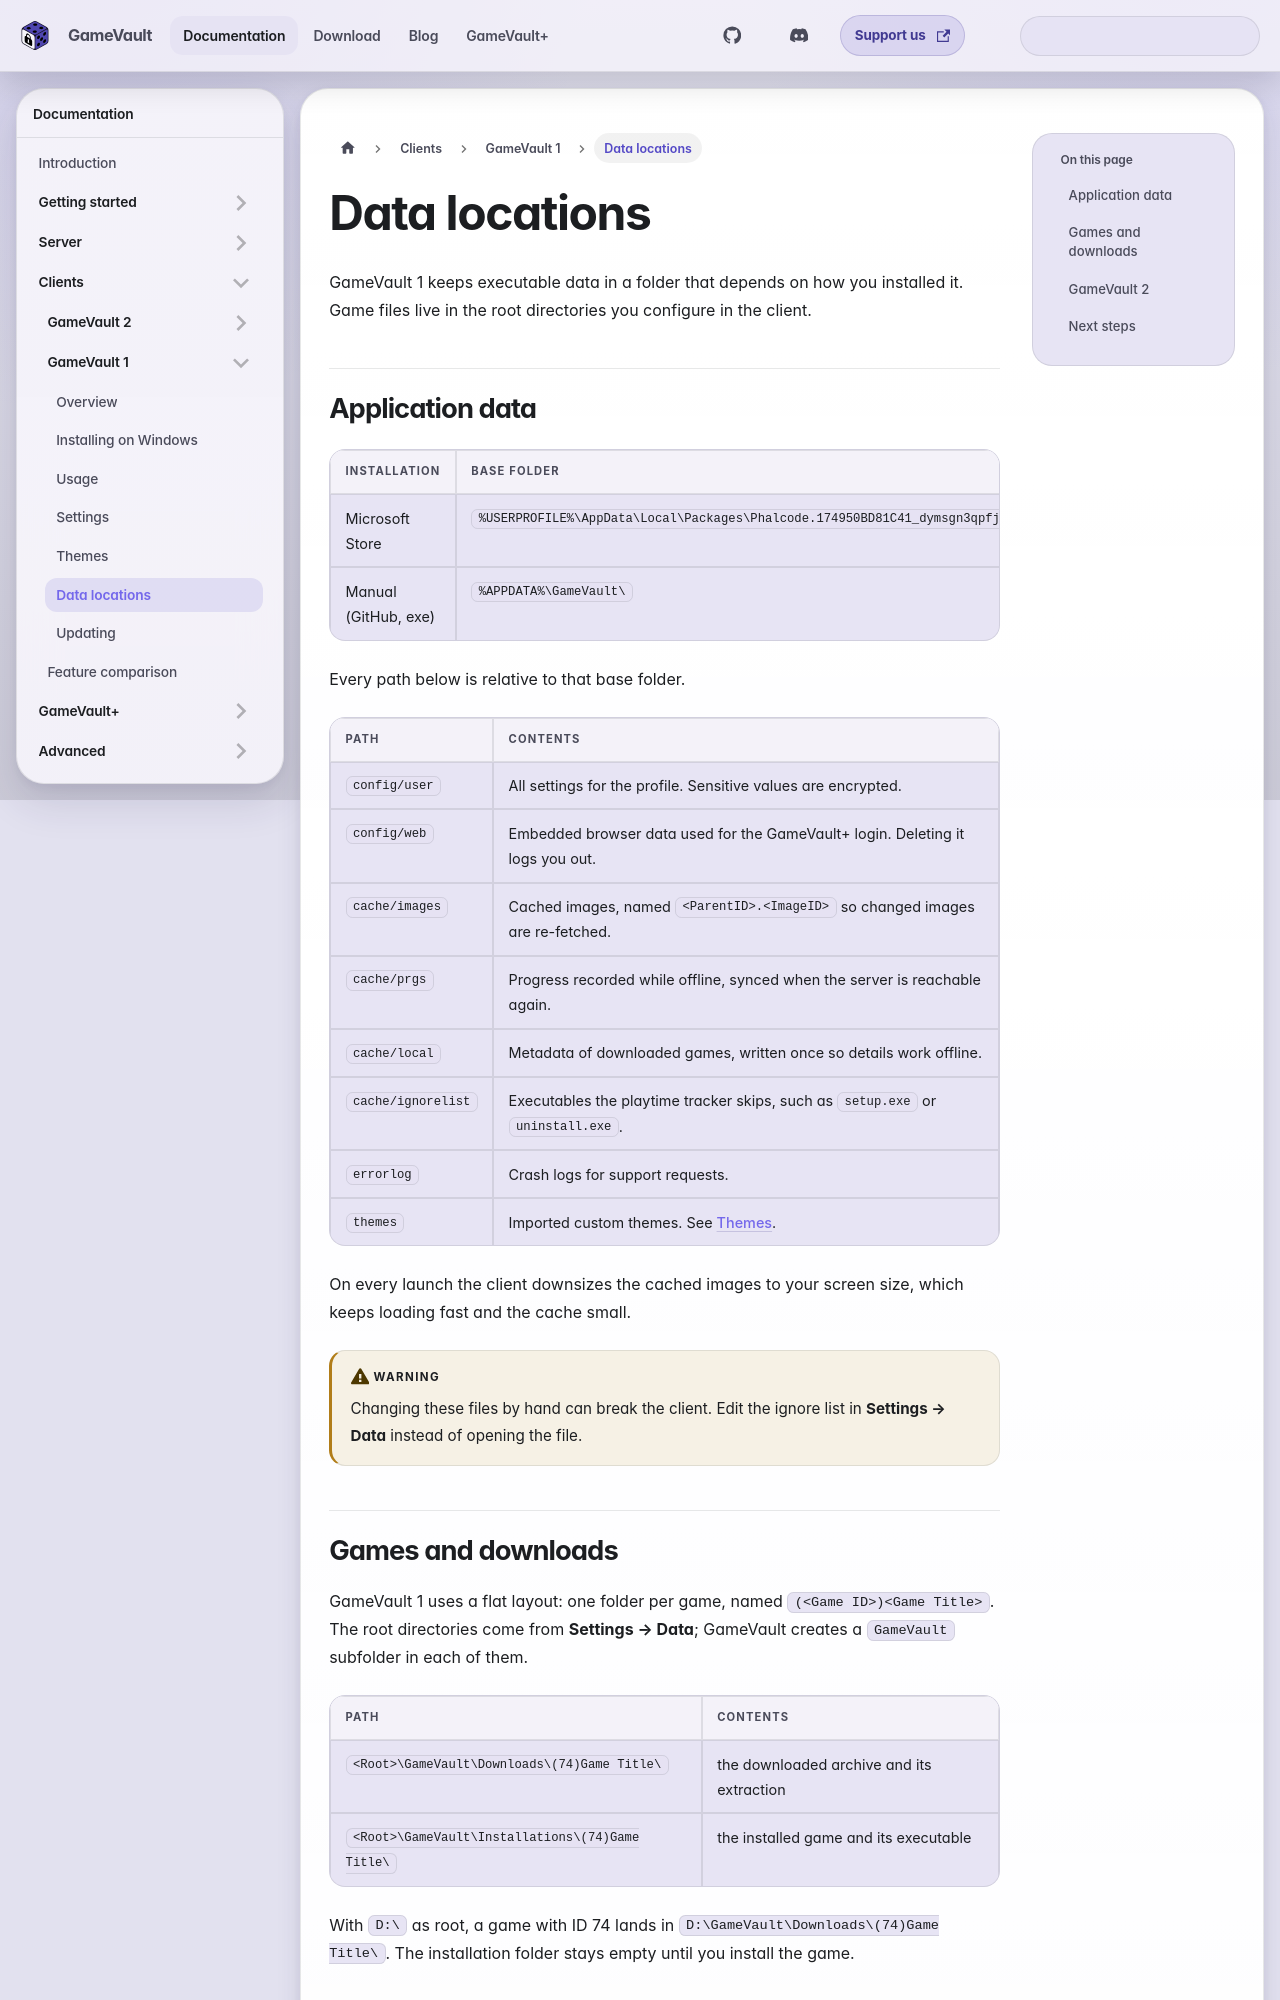

repository: Phalcode/gamevault-docs · page: docs/clients/gamevault-1/data/index.html · generator: docusaurus

---
description: Where GameVault 1 stores games, caches, settings, logs and themes.
sidebar_position: 6
---

# Data locations

GameVault 1 keeps executable data in a folder that depends on how you installed
it. Game files live in the root directories you configure in the client.
